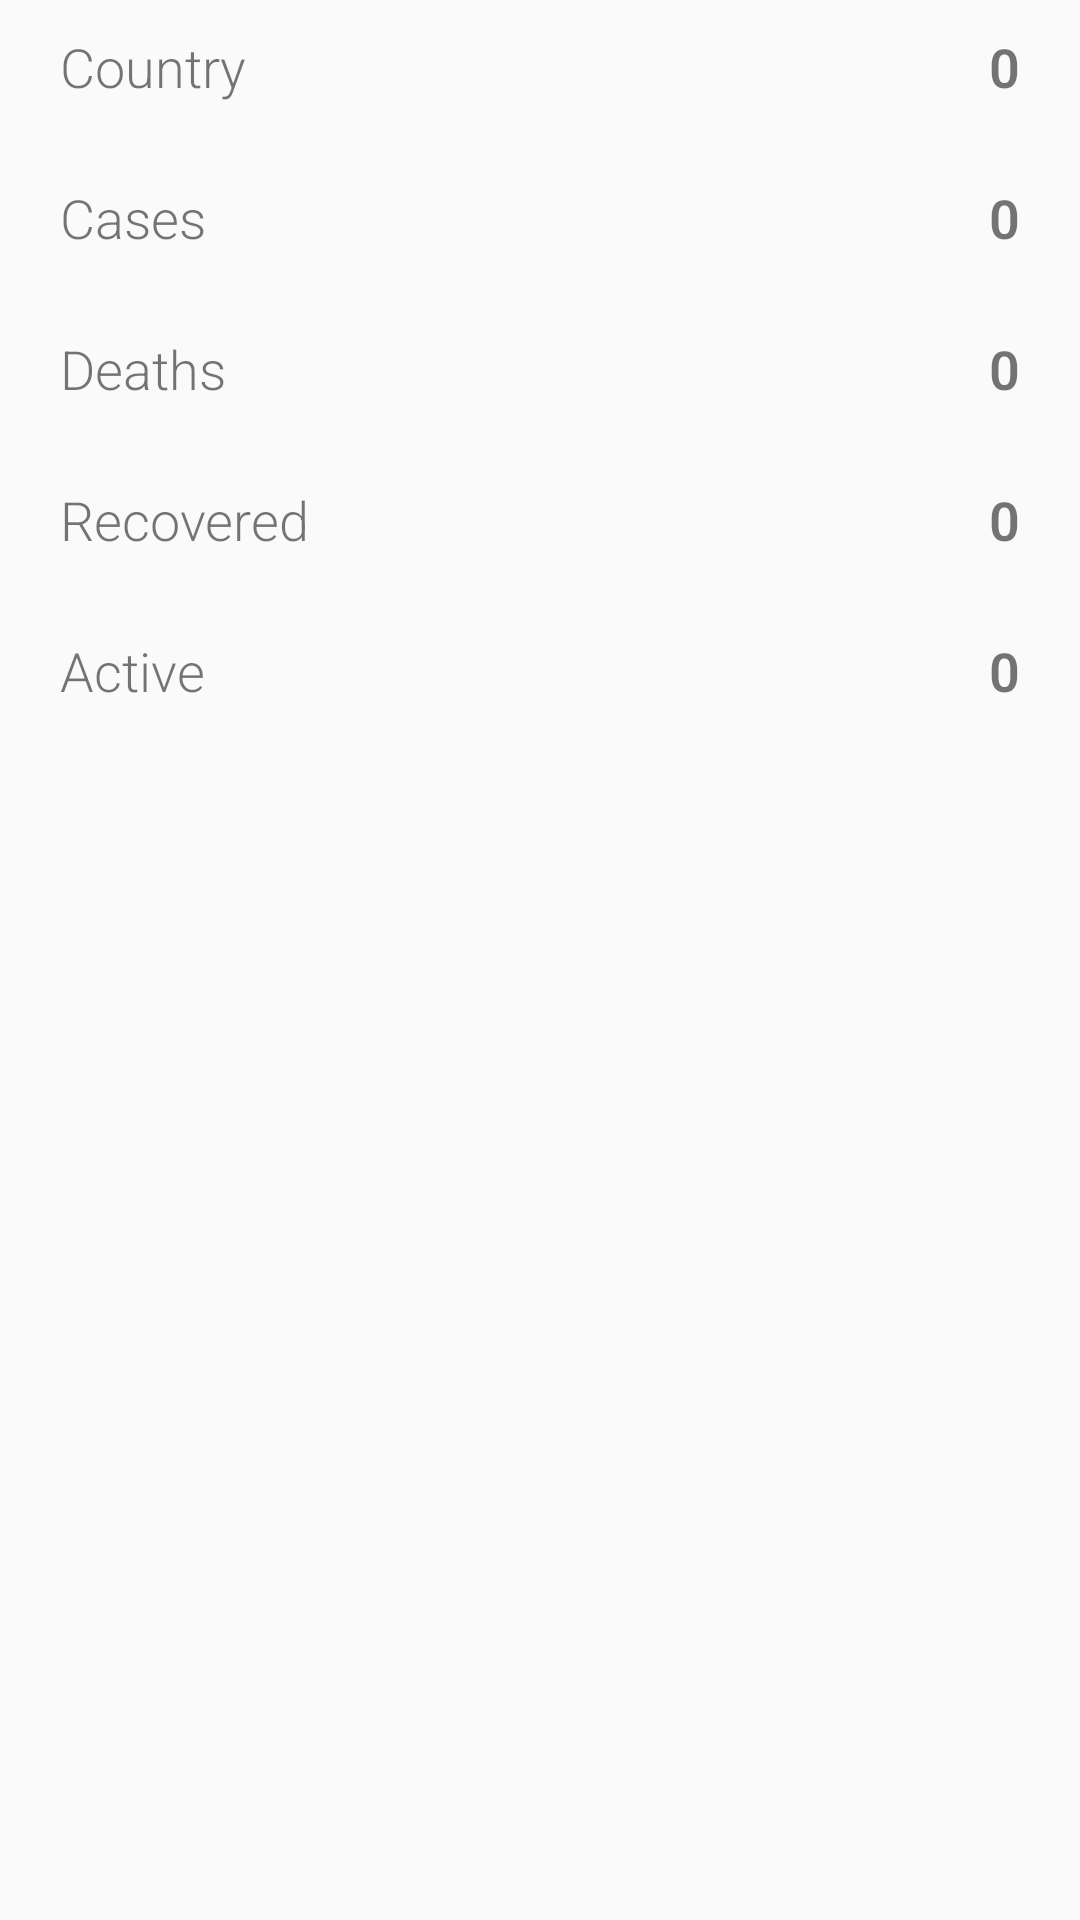

Layout XML and referenced resources for this Android screen:
<!-- AndroidManifest.xml: application theme AppTheme -->
<!-- res/layout/activity_detail_country.xml -->
<?xml version="1.0" encoding="utf-8"?>
<LinearLayout xmlns:android="http://schemas.android.com/apk/res/android"
    xmlns:tools="http://schemas.android.com/tools"
    android:layout_width="match_parent"
    android:layout_height="match_parent"
    tools:context=".DetailCountry"
    android:orientation="vertical">

    <RelativeLayout
        android:layout_width="match_parent"
        android:layout_height="wrap_content"
        android:layout_marginLeft="20dp"
        android:layout_marginTop="10dp"
        android:layout_marginRight="20dp"
        android:layout_marginBottom="10dp">
        <TextView
            android:layout_width="wrap_content"
            android:layout_height="wrap_content"
            android:fontFamily="sans-serif-light"
            android:text="Country"
            android:textSize="18dp" />
        <TextView
            android:id="@+id/tvCountry"
            android:layout_width="fill_parent"
            android:layout_height="wrap_content"
            android:layout_alignParentRight="true"
            android:fontFamily="sans-serif-light"
            android:gravity="end"
            android:text="0"
            android:textColor="@color/color_one"
            android:textSize="18dp"
            android:textStyle="bold" />
    </RelativeLayout>
    <View
        android:layout_width="match_parent"
        android:layout_height="1dp"
        android:layout_marginLeft="20dp"
        android:layout_marginTop="5dp"
        android:layout_marginRight="20dp"
        android:background="@color/color_two" />
    <RelativeLayout
        android:layout_width="match_parent"
        android:layout_height="wrap_content"
        android:layout_marginLeft="20dp"
        android:layout_marginTop="10dp"
        android:layout_marginRight="20dp"
        android:layout_marginBottom="10dp">
        <TextView
            android:layout_width="wrap_content"
            android:layout_height="wrap_content"
            android:fontFamily="sans-serif-light"
            android:text="Cases"
            android:textSize="18dp" />
        <TextView
            android:id="@+id/tvCases"
            android:layout_width="fill_parent"
            android:layout_height="wrap_content"
            android:layout_alignParentRight="true"
            android:fontFamily="sans-serif-light"
            android:gravity="end"
            android:text="0"
            android:textColor="@color/color_one"
            android:textSize="18dp"
            android:textStyle="bold" />
    </RelativeLayout>
    <View
        android:layout_width="match_parent"
        android:layout_height="1dp"
        android:layout_marginLeft="20dp"
        android:layout_marginTop="5dp"
        android:layout_marginRight="20dp"
        android:background="@color/color_two" />
    <RelativeLayout
        android:layout_width="match_parent"
        android:layout_height="wrap_content"
        android:layout_marginLeft="20dp"
        android:layout_marginTop="10dp"
        android:layout_marginRight="20dp"
        android:layout_marginBottom="10dp">
        <TextView
            android:layout_width="wrap_content"
            android:layout_height="wrap_content"
            android:fontFamily="sans-serif-light"
            android:text="Deaths"
            android:textSize="18dp" />
        <TextView
            android:id="@+id/tvDeaths"
            android:layout_width="fill_parent"
            android:layout_height="wrap_content"
            android:layout_alignParentRight="true"
            android:fontFamily="sans-serif-light"
            android:gravity="end"
            android:text="0"
            android:textColor="@color/color_one"
            android:textSize="18dp"
            android:textStyle="bold" />
    </RelativeLayout>
    <View
        android:layout_width="match_parent"
        android:layout_height="1dp"
        android:layout_marginLeft="20dp"
        android:layout_marginTop="5dp"
        android:layout_marginRight="20dp"
        android:background="@color/color_two" />
    <RelativeLayout
        android:layout_width="match_parent"
        android:layout_height="wrap_content"
        android:layout_marginLeft="20dp"
        android:layout_marginTop="10dp"
        android:layout_marginRight="20dp"
        android:layout_marginBottom="10dp">
        <TextView
            android:layout_width="wrap_content"
            android:layout_height="wrap_content"
            android:fontFamily="sans-serif-light"
            android:text="Recovered"
            android:textSize="18dp" />
        <TextView
            android:id="@+id/tvRecovered"
            android:layout_width="fill_parent"
            android:layout_height="wrap_content"
            android:layout_alignParentRight="true"
            android:fontFamily="sans-serif-light"
            android:gravity="end"
            android:text="0"
            android:textColor="@color/color_one"
            android:textSize="18dp"
            android:textStyle="bold" />
    </RelativeLayout>
    <View
        android:layout_width="match_parent"
        android:layout_height="1dp"
        android:layout_marginLeft="20dp"
        android:layout_marginTop="5dp"
        android:layout_marginRight="20dp"
        android:background="@color/color_two" />
    <RelativeLayout
        android:layout_width="match_parent"
        android:layout_height="wrap_content"
        android:layout_marginLeft="20dp"
        android:layout_marginTop="10dp"
        android:layout_marginRight="20dp"
        android:layout_marginBottom="10dp">
        <TextView
            android:layout_width="wrap_content"
            android:layout_height="wrap_content"
            android:fontFamily="sans-serif-light"
            android:text="Active"
            android:textSize="18dp" />
        <TextView
            android:id="@+id/tvActive"
            android:layout_width="fill_parent"
            android:layout_height="wrap_content"
            android:layout_alignParentRight="true"
            android:fontFamily="sans-serif-light"
            android:gravity="end"
            android:text="0"
            android:textColor="@color/color_one"
            android:textSize="18dp"
            android:textStyle="bold" />
    </RelativeLayout>
    <View
        android:layout_width="match_parent"
        android:layout_height="1dp"
        android:layout_marginLeft="20dp"
        android:layout_marginTop="5dp"
        android:layout_marginRight="20dp"
        android:background="@color/color_two" />


</LinearLayout>
<!-- resources referenced by this layout -->
<resources>
  <style name="AppTheme" parent="Theme.AppCompat.Light.NoActionBar">
          
          <item name="colorPrimary">@color/colorPrimary</item>
          <item name="colorPrimaryDark">@color/colorPrimaryDark</item>
          <item name="colorAccent">@color/colorAccent</item>
      </style>
  <color name="colorPrimary">#1A1029</color>
  <color name="colorPrimaryDark">#3700B3</color>
  <color name="colorAccent">#03DAC5</color>
</resources>
